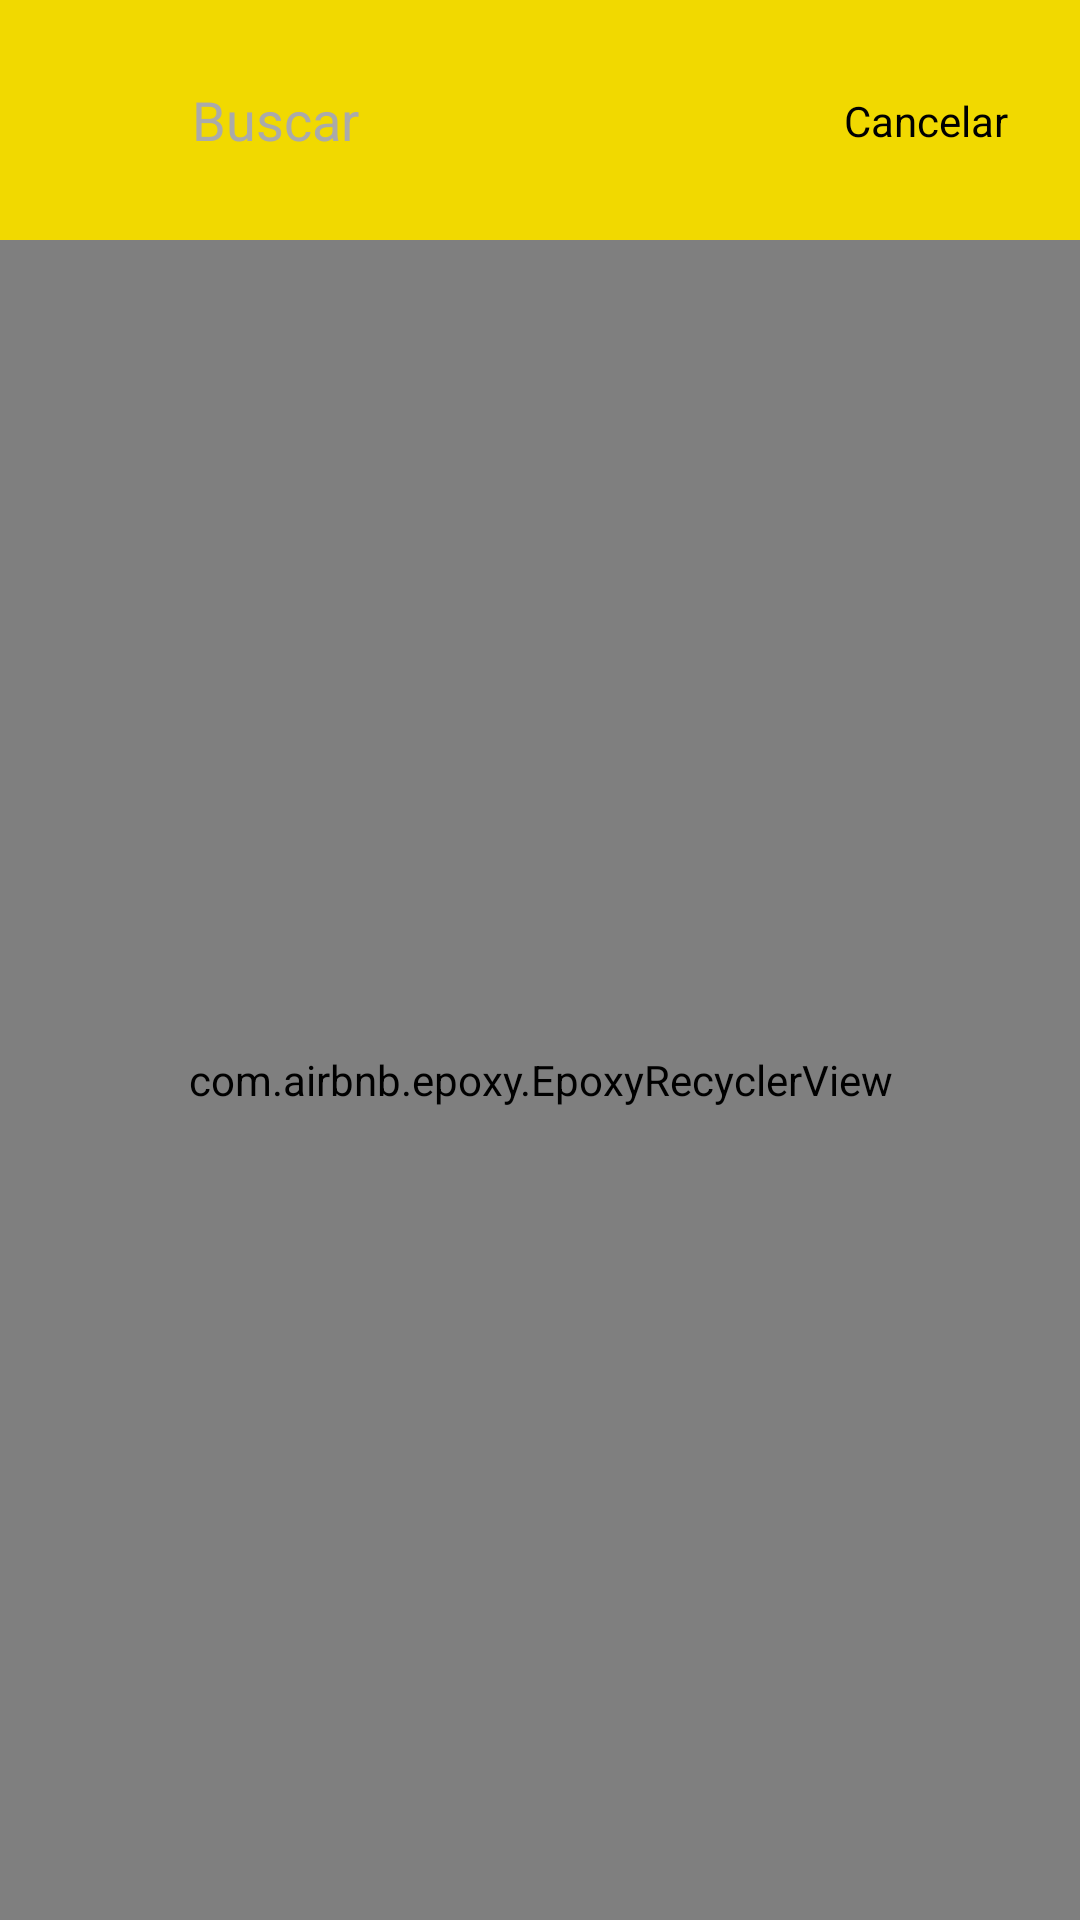

Reconstruct the res/layout file that produces this screen, plus the resources it refers to.
<!-- AndroidManifest.xml: application theme AppTheme.NoActionBar -->
<!-- res/layout/fragment_search.xml -->
<?xml version="1.0" encoding="utf-8"?>
<androidx.constraintlayout.widget.ConstraintLayout
    xmlns:android="http://schemas.android.com/apk/res/android"
    xmlns:app="http://schemas.android.com/apk/res-auto"
    android:layout_width="match_parent"
    android:layout_height="match_parent">

    <androidx.constraintlayout.widget.ConstraintLayout
        android:id="@+id/headerLayout"
        android:layout_width="0dp"
        android:layout_height="wrap_content"
        android:background="@color/amarillo"
        android:padding="16dp"
        app:layout_constraintTop_toTopOf="parent"
        app:layout_constraintStart_toStartOf="parent"
        app:layout_constraintEnd_toEndOf="parent">

        <FrameLayout
            android:id="@+id/searchContainer"
            android:layout_width="0dp"
            android:layout_height="48dp"
            app:layout_constraintStart_toStartOf="parent"
            app:layout_constraintEnd_toStartOf="@id/btnCancel"
            app:layout_constraintTop_toTopOf="parent"
            app:layout_constraintBottom_toBottomOf="parent">

            <EditText
                android:id="@+id/editTextSearch"
                android:layout_width="match_parent"
                android:layout_height="match_parent"
                android:autofillHints=""
                android:hint="@string/search_hint"
                android:focusable="true"
                android:focusableInTouchMode="true"
                android:background="@drawable/search_style"
                android:paddingStart="48dp"
                android:paddingEnd="12dp"
                android:textColor="@android:color/black"
                android:textColorHint="@android:color/darker_gray"
                android:inputType="text"
                android:imeOptions="actionDone"/>

            <ImageView
                android:id="@+id/iconSearch"
                android:layout_width="28dp"
                android:layout_height="28dp"
                android:layout_gravity="start|center_vertical"
                android:layout_marginStart="12dp"
                android:contentDescription="@string/search_hint"
                android:src="@drawable/icon_search"
                app:tint="@color/gris" />
        </FrameLayout>

        <TextView
            android:id="@+id/btnCancel"
            android:layout_width="wrap_content"
            android:layout_height="wrap_content"
            android:text="@string/search_cancel_button"
            android:textColor="@android:color/black"
            android:textSize="14sp"
            android:padding="8dp"
            app:layout_constraintEnd_toEndOf="parent"
            app:layout_constraintTop_toTopOf="@id/searchContainer"
            app:layout_constraintBottom_toBottomOf="@id/searchContainer" />

    </androidx.constraintlayout.widget.ConstraintLayout>

    <com.airbnb.epoxy.EpoxyRecyclerView
        android:id="@+id/epoxyRecyclerView"
        android:layout_width="0dp"
        android:layout_height="0dp"
        app:layoutManager="LinearLayoutManager"
        app:layout_constraintTop_toBottomOf="@id/headerLayout"
        app:layout_constraintStart_toStartOf="parent"
        app:layout_constraintEnd_toEndOf="parent"
        app:layout_constraintBottom_toBottomOf="parent" />

</androidx.constraintlayout.widget.ConstraintLayout>
<!-- resources referenced by this layout -->
<resources>
  <color name="amarillo">#F1D900</color>
  <color name="gris">#bfbfbf</color>
  <!-- drawable search_style (drawable) -->
  <?xml version="1.0" encoding="utf-8"?>
  <selector xmlns:android="http://schemas.android.com/apk/res/android">
      <item android:state_pressed="true" android:drawable="@drawable/search_style_click" />
      <item android:drawable="@drawable/search_style_base" />
  </selector>
  <string name="search_cancel_button">Cancelar</string>
  <string name="search_hint">Buscar</string>
  <style name="AppTheme.NoActionBar" parent="Theme.AppCompat.Light.NoActionBar">
          <item name="colorPrimary">#FFFFFF</item>
          <item name="colorPrimaryDark">#FFFFFF</item>
          <item name="colorAccent">#FFFFFF</item>
      </style>
</resources>
